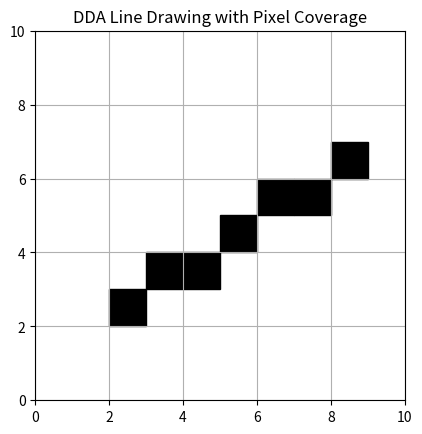

Generate this figure with matplotlib:
import matplotlib.pyplot as plt

def dda_line(x1, y1, x2, y2):
    dx = x2 - x1
    dy = y2 - y1

    steps = max(abs(dx), abs(dy))
    x_inc = dx / steps
    y_inc = dy / steps

    x, y = x1, y1

    for i in range(steps + 1):
        # draw pixel as a filled square
        plt.gca().add_patch(
            plt.Rectangle((round(x), round(y)), 1, 1, color='black')
        )
        x += x_inc
        y += y_inc

# Draw line
dda_line(2, 2, 8, 6)

plt.xlim(0, 10)
plt.ylim(0, 10)
plt.gca().set_aspect('equal')
plt.grid(True)
plt.title("DDA Line Drawing with Pixel Coverage")
plt.show()
